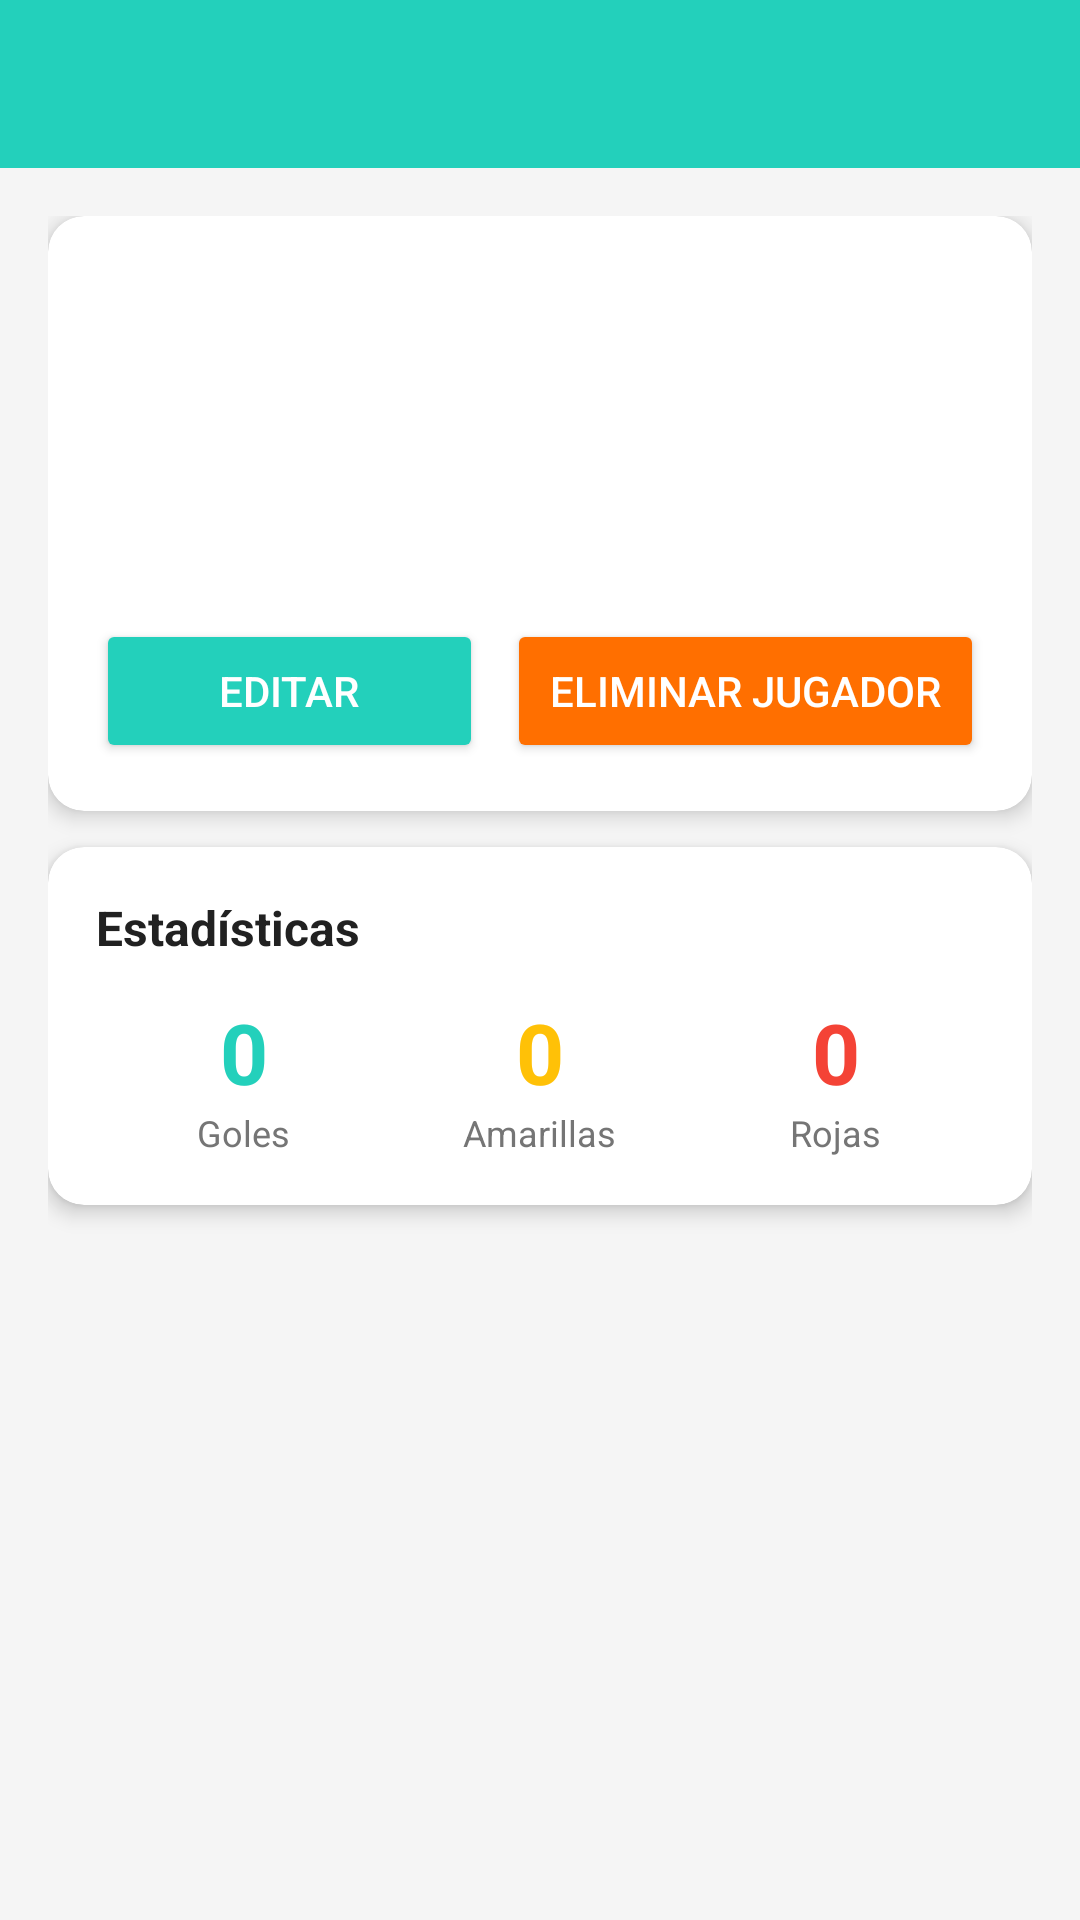

Write the Android layout XML for this screen, with the resource values it uses.
<!-- AndroidManifest.xml: activity theme Theme.AppCompat.Light.NoActionBar -->
<!-- res/layout/activity_detalle_jugador.xml -->
<?xml version="1.0" encoding="utf-8"?>
<LinearLayout xmlns:android="http://schemas.android.com/apk/res/android"
    xmlns:app="http://schemas.android.com/apk/res-auto"
    android:layout_width="match_parent"
    android:layout_height="match_parent"
    android:orientation="vertical"
    android:background="@color/background">

    <androidx.appcompat.widget.Toolbar
        android:id="@+id/toolbar"
        android:layout_width="match_parent"
        android:layout_height="?attr/actionBarSize"
        android:background="@color/primary"
        android:theme="@style/ThemeOverlay.AppCompat.Dark.ActionBar"
        app:popupTheme="@style/ThemeOverlay.AppCompat.Light"/>

    <ScrollView
        android:layout_width="match_parent"
        android:layout_height="match_parent">

        <LinearLayout
            android:layout_width="match_parent"
            android:layout_height="wrap_content"
            android:orientation="vertical"
            android:padding="16dp">

            
            <androidx.cardview.widget.CardView
                android:layout_width="match_parent"
                android:layout_height="wrap_content"
                android:layout_marginBottom="12dp"
                app:cardCornerRadius="12dp"
                app:cardElevation="4dp">

                <LinearLayout
                    android:layout_width="match_parent"
                    android:layout_height="wrap_content"
                    android:orientation="vertical"
                    android:padding="16dp">

                    <TextView
                        android:id="@+id/tvNombreJugador"
                        android:layout_width="wrap_content"
                        android:layout_height="wrap_content"
                        android:textSize="22sp"
                        android:textStyle="bold"
                        android:textColor="@color/text_primary"
                        android:layout_marginBottom="8dp"/>

                    <TextView
                        android:id="@+id/tvDorsalJugador"
                        android:layout_width="wrap_content"
                        android:layout_height="wrap_content"
                        android:textSize="14sp"
                        android:textColor="@color/text_secondary"
                        android:layout_marginBottom="4dp"/>

                    <TextView
                        android:id="@+id/tvPosicionJugador"
                        android:layout_width="wrap_content"
                        android:layout_height="wrap_content"
                        android:textSize="14sp"
                        android:textColor="@color/text_secondary"
                        android:layout_marginBottom="4dp"/>

                    <TextView
                        android:id="@+id/tvNacionalidadJugador"
                        android:layout_width="wrap_content"
                        android:layout_height="wrap_content"
                        android:textSize="14sp"
                        android:textColor="@color/text_secondary"
                        android:layout_marginBottom="16dp"/>

                    <LinearLayout
                        android:layout_width="match_parent"
                        android:layout_height="wrap_content"
                        android:orientation="horizontal">

                        <Button
                            android:id="@+id/btnEditarJugador"
                            android:layout_width="0dp"
                            android:layout_height="match_parent"
                            android:layout_marginEnd="8dp"
                            android:layout_weight="1"
                            android:backgroundTint="@color/primary"
                            android:text="@string/editar_jugador"
                            android:textColor="@android:color/white" />

                        <Button
                            android:id="@+id/btnEliminarJugador"
                            android:layout_width="30dp"
                            android:layout_height="wrap_content"
                            android:layout_weight="1"
                            android:backgroundTint="@color/accent"
                            android:text="@string/eliminar_jugador"
                            android:textColor="@android:color/white" />

                    </LinearLayout>

                </LinearLayout>

            </androidx.cardview.widget.CardView>

            
            <androidx.cardview.widget.CardView
                android:layout_width="match_parent"
                android:layout_height="wrap_content"
                android:layout_marginBottom="12dp"
                app:cardCornerRadius="12dp"
                app:cardElevation="4dp">

                <LinearLayout
                    android:layout_width="match_parent"
                    android:layout_height="wrap_content"
                    android:orientation="vertical"
                    android:padding="16dp">

                    <TextView
                        android:layout_width="wrap_content"
                        android:layout_height="wrap_content"
                        android:text="@string/estadisticas"
                        android:textSize="16sp"
                        android:textStyle="bold"
                        android:textColor="@color/text_primary"
                        android:layout_marginBottom="12dp"/>

                    <LinearLayout
                        android:layout_width="match_parent"
                        android:layout_height="wrap_content"
                        android:orientation="horizontal">

                        <LinearLayout
                            android:layout_width="0dp"
                            android:layout_height="wrap_content"
                            android:layout_weight="1"
                            android:orientation="vertical"
                            android:gravity="center">

                            <TextView
                                android:id="@+id/tvTotalGoles"
                                android:layout_width="wrap_content"
                                android:layout_height="wrap_content"
                                android:textSize="28sp"
                                android:textStyle="bold"
                                android:textColor="@color/primary"
                                android:text="0"/>

                            <TextView
                                android:layout_width="wrap_content"
                                android:layout_height="wrap_content"
                                android:text="@string/goles"
                                android:textSize="12sp"
                                android:textColor="@color/text_secondary"/>

                        </LinearLayout>

                        <LinearLayout
                            android:layout_width="0dp"
                            android:layout_height="wrap_content"
                            android:layout_weight="1"
                            android:orientation="vertical"
                            android:gravity="center">

                            <TextView
                                android:id="@+id/tvTotalAmarillos"
                                android:layout_width="wrap_content"
                                android:layout_height="wrap_content"
                                android:textSize="28sp"
                                android:textStyle="bold"
                                android:textColor="#FFC107"
                                android:text="0"/>

                            <TextView
                                android:layout_width="wrap_content"
                                android:layout_height="wrap_content"
                                android:text="@string/amarillas"
                                android:textSize="12sp"
                                android:textColor="@color/text_secondary"/>

                        </LinearLayout>

                        <LinearLayout
                            android:layout_width="0dp"
                            android:layout_height="wrap_content"
                            android:layout_weight="1"
                            android:orientation="vertical"
                            android:gravity="center">

                            <TextView
                                android:id="@+id/tvTotalRojos"
                                android:layout_width="wrap_content"
                                android:layout_height="wrap_content"
                                android:textSize="28sp"
                                android:textStyle="bold"
                                android:textColor="#F44336"
                                android:text="0"/>

                            <TextView
                                android:layout_width="wrap_content"
                                android:layout_height="wrap_content"
                                android:text="@string/rojas"
                                android:textSize="12sp"
                                android:textColor="@color/text_secondary"/>

                        </LinearLayout>

                    </LinearLayout>

                </LinearLayout>

            </androidx.cardview.widget.CardView>

        </LinearLayout>

    </ScrollView>

</LinearLayout>
<!-- resources referenced by this layout -->
<resources>
  <color name="accent">#FF6F00</color>
  <color name="background">#F5F5F5</color>
  <color name="primary">#23D0BB</color>
  <color name="text_primary">#212121</color>
  <color name="text_secondary">#757575</color>
  <string name="amarillas">Amarillas</string>
  <string name="editar_jugador">Editar</string>
  <string name="eliminar_jugador">Eliminar jugador</string>
  <string name="estadisticas">Estadísticas</string>
  <string name="goles">Goles</string>
  <string name="rojas">Rojas</string>
</resources>
